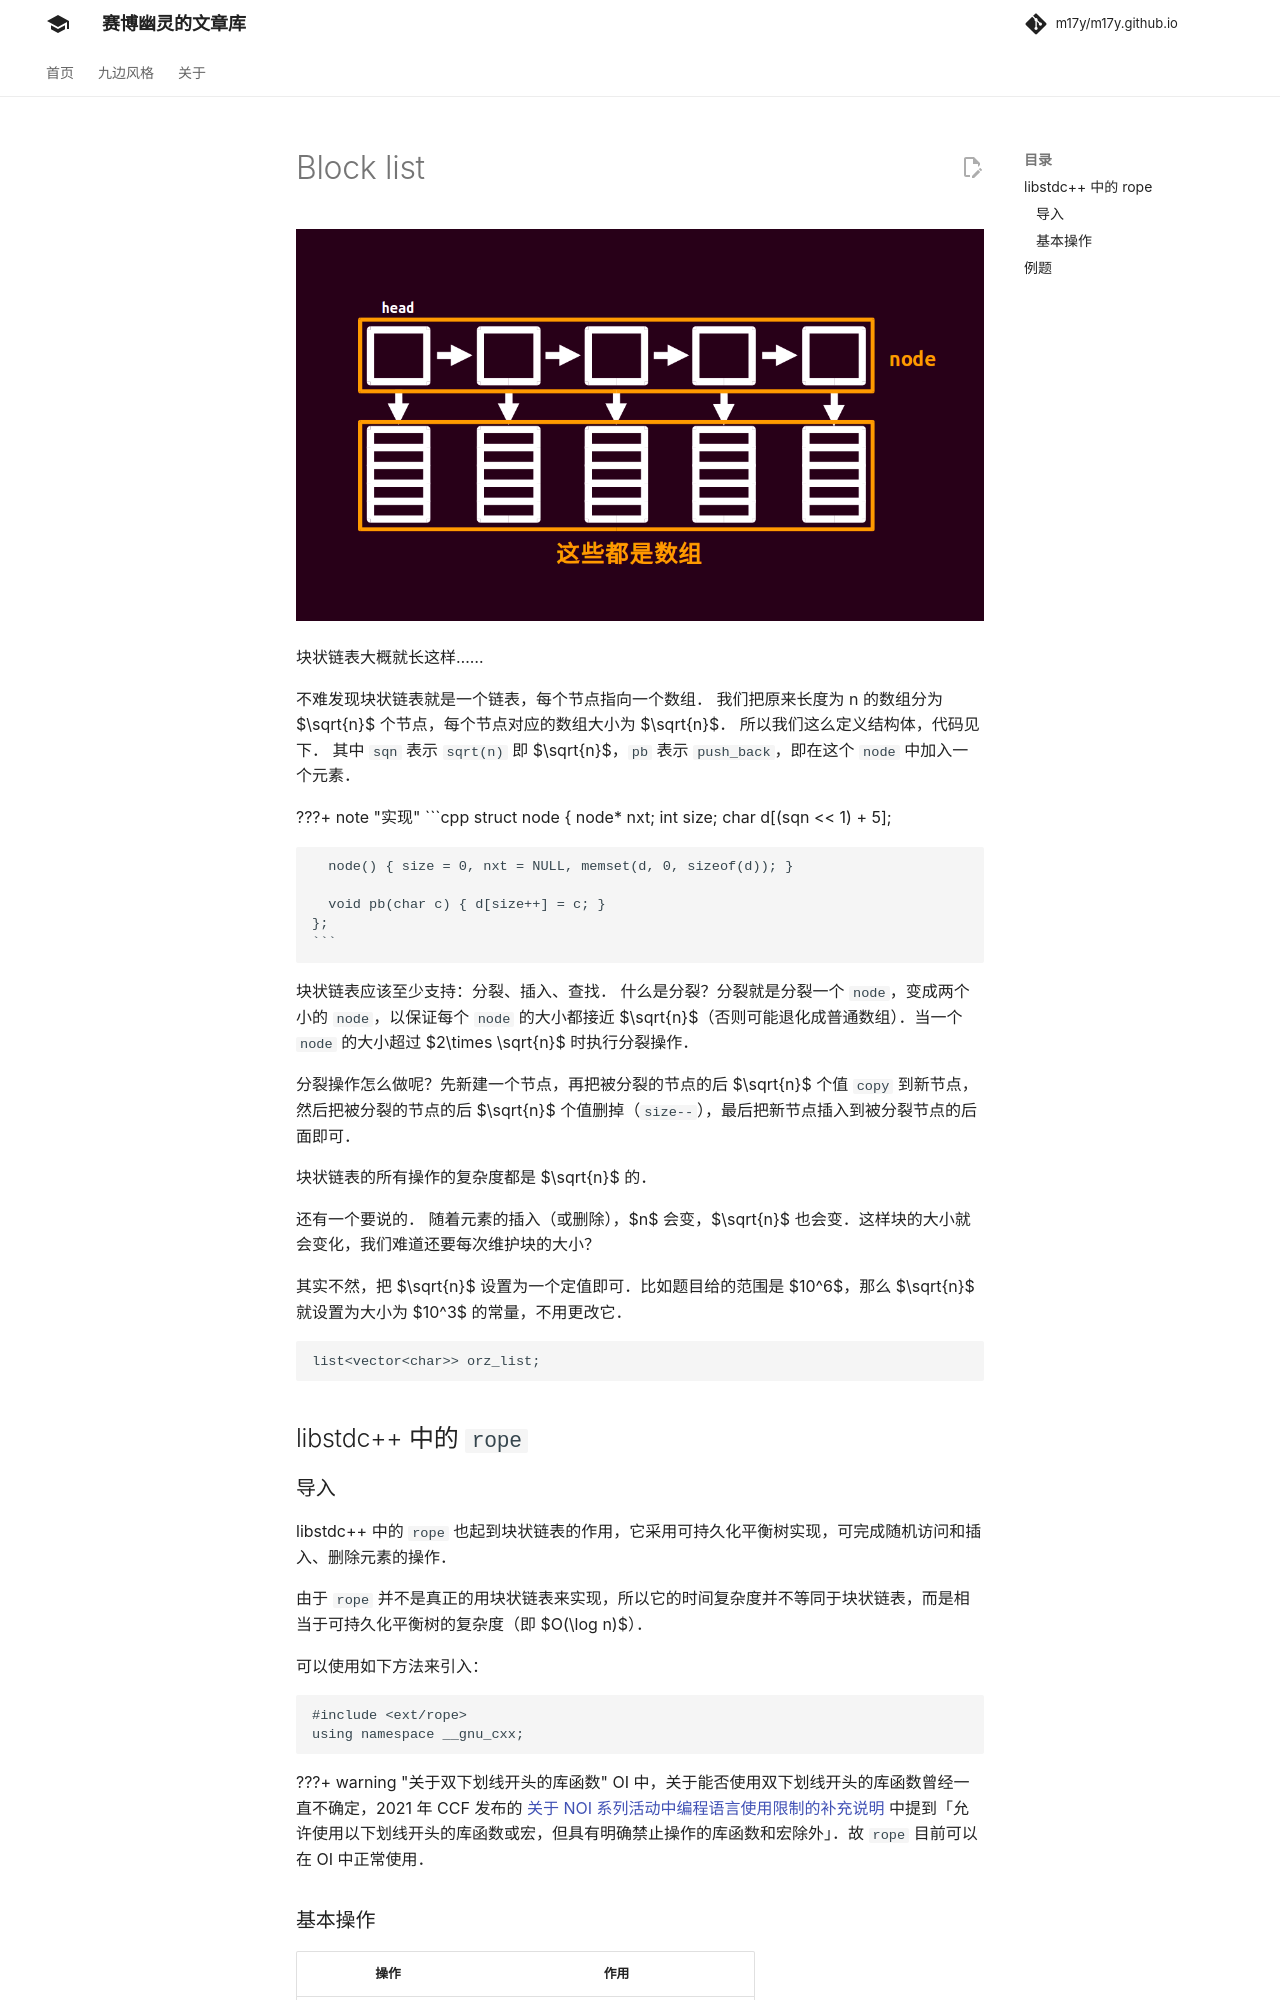

repository: m17y/m17y.github.io · page: ds/block-list/index.html · generator: mkdocs

author: HeRaNO, konnyakuxzy, littlefrog

![./images/kuaizhuanglianbiao.png](./images/kuaizhuanglianbiao.png "./images/kuaizhuanglianbiao.png")

块状链表大概就长这样……

不难发现块状链表就是一个链表，每个节点指向一个数组。
我们把原来长度为 n 的数组分为 $\sqrt{n}$ 个节点，每个节点对应的数组大小为 $\sqrt{n}$。
所以我们这么定义结构体，代码见下。
其中 `sqn` 表示 `sqrt(n)` 即 $\sqrt{n}$，`pb` 表示 `push_back`，即在这个 `node` 中加入一个元素。

???+ note "实现"
    ```cpp
    struct node {
      node* nxt;
      int size;
      char d[(sqn << 1) + 5];
    
      node() { size = 0, nxt = NULL, memset(d, 0, sizeof(d)); }
    
      void pb(char c) { d[size++] = c; }
    };
    ```

块状链表应该至少支持：分裂、插入、查找。
什么是分裂？分裂就是分裂一个 `node`，变成两个小的 `node`，以保证每个 `node` 的大小都接近 $\sqrt{n}$（否则可能退化成普通数组）。当一个 `node` 的大小超过 $2\times \sqrt{n}$ 时执行分裂操作。

分裂操作怎么做呢？先新建一个节点，再把被分裂的节点的后 $\sqrt{n}$ 个值 `copy` 到新节点，然后把被分裂的节点的后 $\sqrt{n}$ 个值删掉（`size--`），最后把新节点插入到被分裂节点的后面即可。

块状链表的所有操作的复杂度都是 $\sqrt{n}$ 的。

还有一个要说的。
随着元素的插入（或删除），$n$ 会变，$\sqrt{n}$ 也会变。这样块的大小就会变化，我们难道还要每次维护块的大小？

其实不然，把 $\sqrt{n}$ 设置为一个定值即可。比如题目给的范围是 $10^6$，那么 $\sqrt{n}$ 就设置为大小为 $10^3$ 的常量，不用更改它。

```cpp
list<vector<char> > orz_list;
```

## STL 中的 `rope`

### 导入

STL 中的 `rope` 也起到块状链表的作用，它采用可持久化平衡树实现，可完成随机访问和插入、删除元素的操作。

由于 `rope` 并不是真正的用块状链表来实现，所以它的时间复杂度并不等同于块状链表，而是相当于可持久化平衡树的复杂度（即 $O(\log n)$）。

可以使用如下方法来引入：

```cpp
#include <ext/rope>
using namespace __gnu_cxx;
```

???+ warning "关于双下划线开头的库函数"
    OI 中，关于能否使用双下划线开头的库函数曾经一直不确定，2021 年 CCF 发布的 [关于 NOI 系列活动中编程语言使用限制的补充说明](https://www.noi.cn/xw/2021-09-01/735729.shtml) 中提到「允许使用以下划线开头的库函数或宏，但具有明确禁止操作的库函数和宏除外」。故 `rope` 目前可以在 OI 中正常使用。
